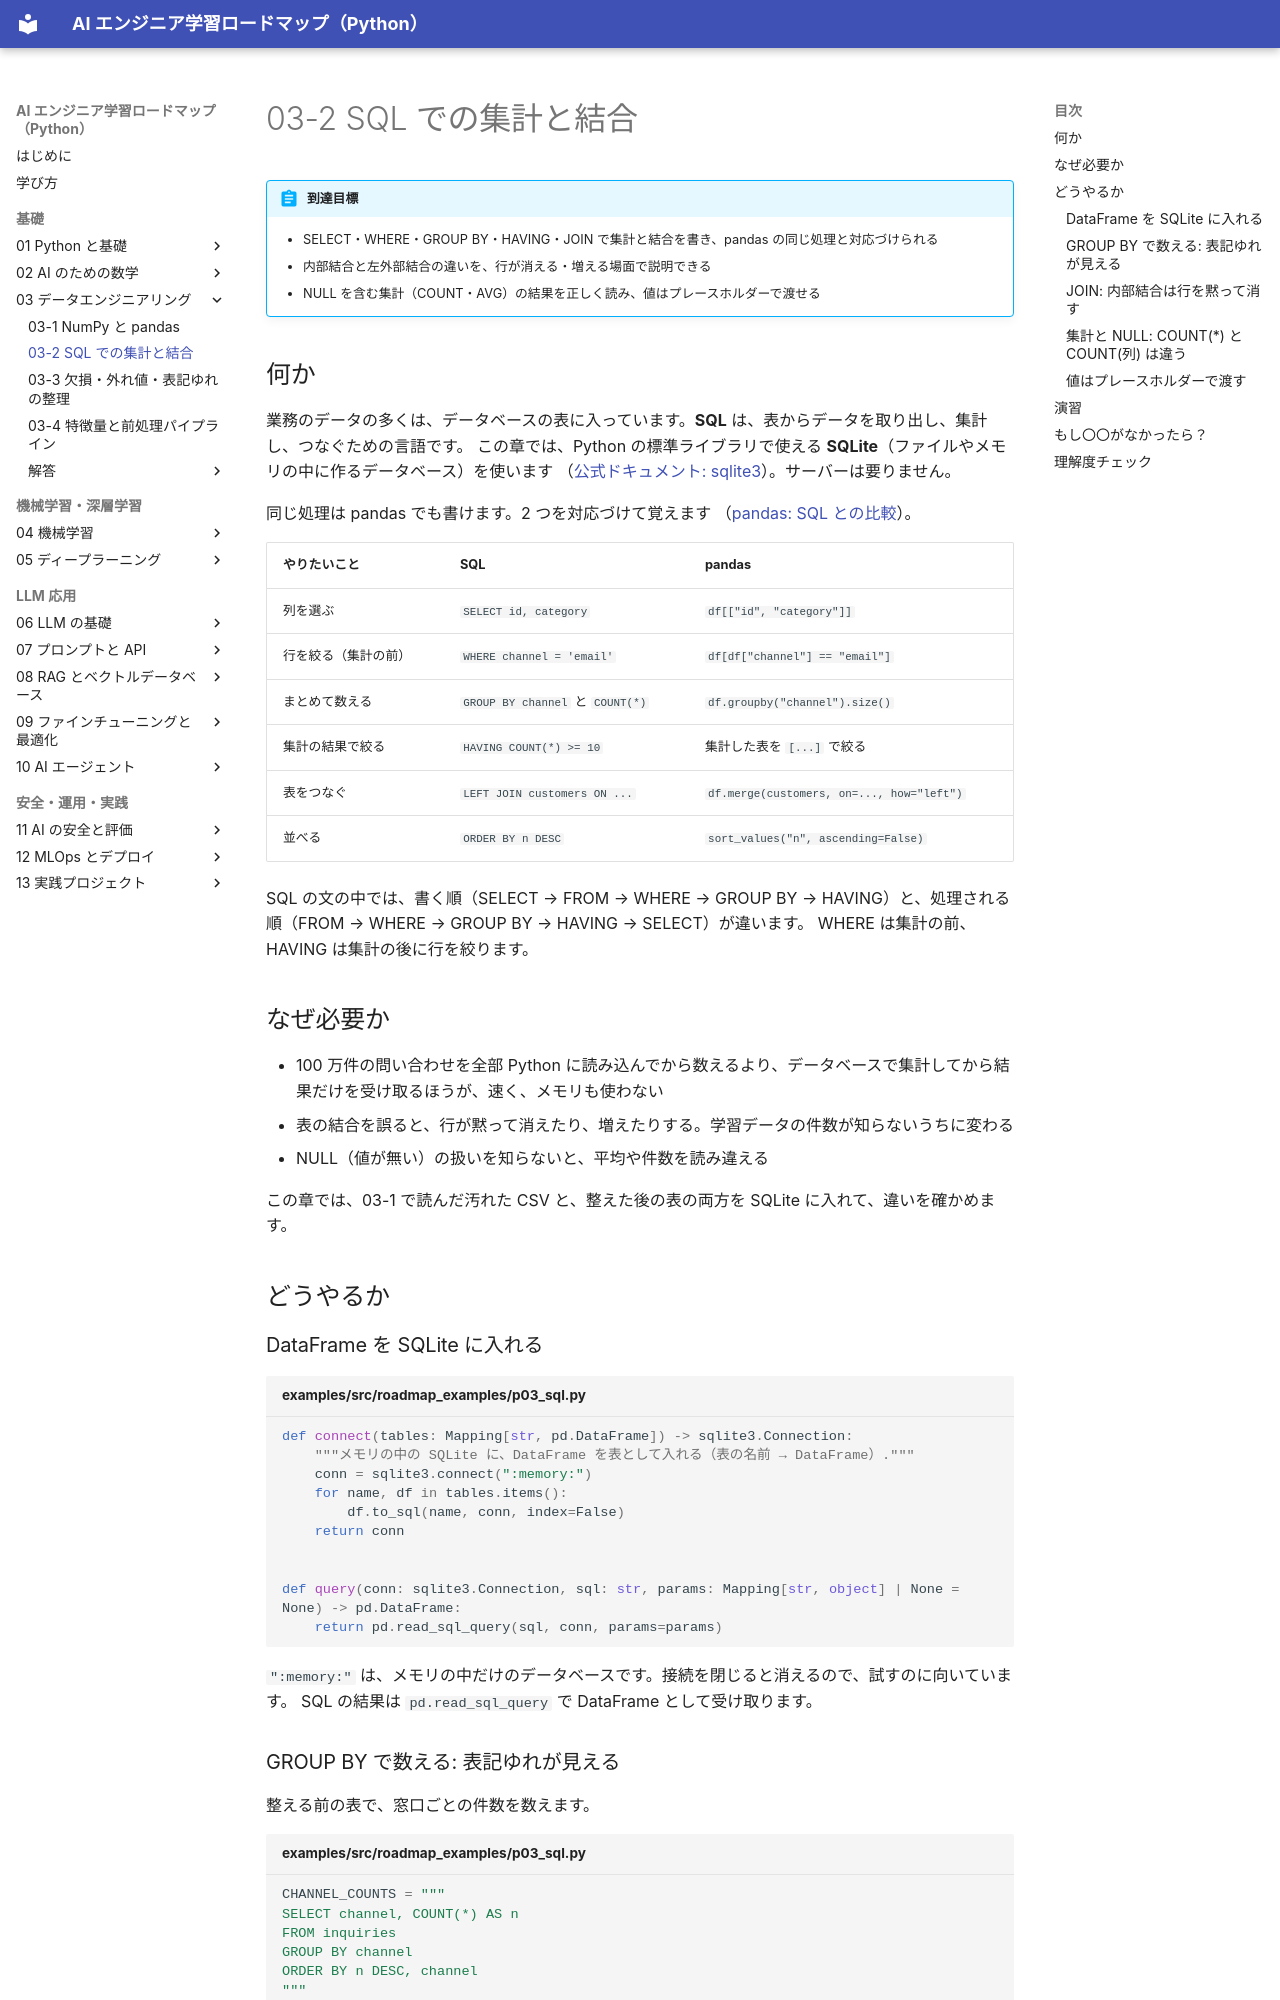

repository: shoyo-maya-bot/ai-engineer-roadmap · page: 03-data/03-2-sql/index.html · generator: mkdocs

# 03-2 SQL での集計と結合

!!! abstract "到達目標"
    - SELECT・WHERE・GROUP BY・HAVING・JOIN で集計と結合を書き、pandas の同じ処理と対応づけられる
    - 内部結合と左外部結合の違いを、行が消える・増える場面で説明できる
    - NULL を含む集計（COUNT・AVG）の結果を正しく読み、値はプレースホルダーで渡せる

## 何か

業務のデータの多くは、データベースの表に入っています。**SQL** は、表からデータを取り出し、集計し、つなぐための言語です。
この章では、Python の標準ライブラリで使える **SQLite**（ファイルやメモリの中に作るデータベース）を使います
（[公式ドキュメント: sqlite3](https://docs.python.org/3/library/sqlite3.html)）。サーバーは要りません。

同じ処理は pandas でも書けます。2 つを対応づけて覚えます
（[pandas: SQL との比較](https://pandas.pydata.org/docs/getting_started/comparison/comparison_with_sql.html)）。

| やりたいこと | SQL | pandas |
|---|---|---|
| 列を選ぶ | `SELECT id, category` | `df[["id", "category"]]` |
| 行を絞る（集計の前） | `WHERE channel = 'email'` | `df[df["channel"] == "email"]` |
| まとめて数える | `GROUP BY channel` と `COUNT(*)` | `df.groupby("channel").size()` |
| 集計の結果で絞る | `HAVING COUNT(*) >= 10` | 集計した表を `[...]` で絞る |
| 表をつなぐ | `LEFT JOIN customers ON ...` | `df.merge(customers, on=..., how="left")` |
| 並べる | `ORDER BY n DESC` | `sort_values("n", ascending=False)` |

SQL の文の中では、書く順（SELECT → FROM → WHERE → GROUP BY → HAVING）と、処理される順（FROM → WHERE → GROUP BY → HAVING → SELECT）が違います。
WHERE は集計の前、HAVING は集計の後に行を絞ります。

## なぜ必要か

- 100 万件の問い合わせを全部 Python に読み込んでから数えるより、データベースで集計してから結果だけを受け取るほうが、速く、メモリも使わない
- 表の結合を誤ると、行が黙って消えたり、増えたりする。学習データの件数が知らないうちに変わる
- NULL（値が無い）の扱いを知らないと、平均や件数を読み違える

この章では、03-1 で読んだ汚れた CSV と、整えた後の表の両方を SQLite に入れて、違いを確かめます。

## どうやるか

### DataFrame を SQLite に入れる

<!-- src: examples/src/roadmap_examples/p03_sql.py -->
```python title="examples/src/roadmap_examples/p03_sql.py"
def connect(tables: Mapping[str, pd.DataFrame]) -> sqlite3.Connection:
    """メモリの中の SQLite に、DataFrame を表として入れる（表の名前 → DataFrame）."""
    conn = sqlite3.connect(":memory:")
    for name, df in tables.items():
        df.to_sql(name, conn, index=False)
    return conn


def query(conn: sqlite3.Connection, sql: str, params: Mapping[str, object] | None = None) -> pd.DataFrame:
    return pd.read_sql_query(sql, conn, params=params)
```

`":memory:"` は、メモリの中だけのデータベースです。接続を閉じると消えるので、試すのに向いています。
SQL の結果は `pd.read_sql_query` で DataFrame として受け取ります。
